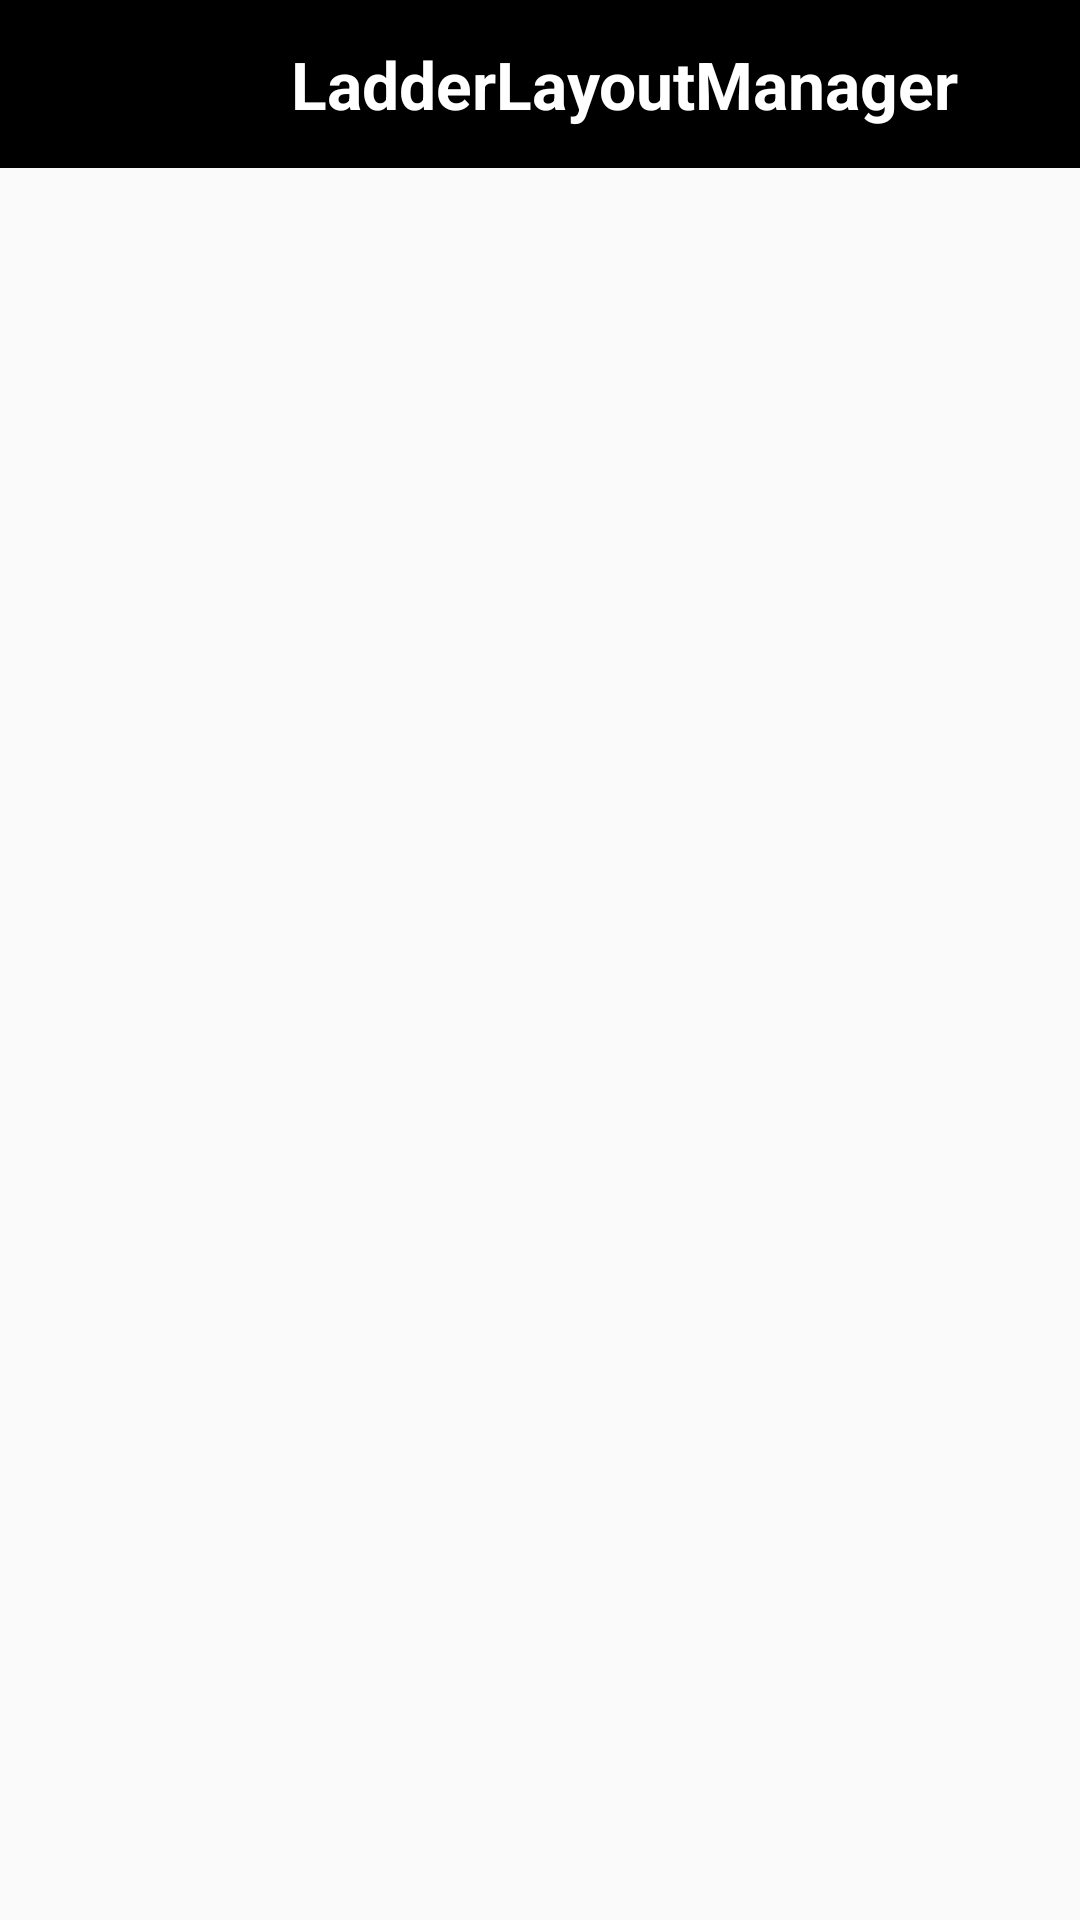

Write the Android layout XML for this screen, with the resource values it uses.
<!-- AndroidManifest.xml: application theme AppTheme -->
<!-- res/layout/activity_main.xml -->
<?xml version="1.0" encoding="utf-8"?>
<LinearLayout xmlns:android="http://schemas.android.com/apk/res/android"
    xmlns:app="http://schemas.android.com/apk/res-auto"
    xmlns:tools="http://schemas.android.com/tools"
    android:layout_width="match_parent"
    android:layout_height="match_parent"
    android:orientation="vertical"
    tools:context="com.dingmouren.example.layoutmanagergroup.MainActivity">
   
    <android.support.v7.widget.Toolbar
        android:id="@+id/tool_bar"
        android:layout_width="match_parent"
        android:layout_height="?actionBarSize"
        app:elevation="10dp"
        android:visibility="visible"
        app:popupTheme="@style/OverflowMenuStyle"
        app:contentInsetStart="0dp"
        android:background="@android:color/black"
        >
        <TextView
            android:id="@+id/tv_title"
            android:layout_width="match_parent"
            android:layout_height="wrap_content"
            android:text="LadderLayoutManager"
            android:gravity="center"
            android:textSize="22sp"
            android:textStyle="bold"
            android:textColor="@android:color/white"
            android:layout_marginLeft="?actionBarSize"
            />
    </android.support.v7.widget.Toolbar>
    <FrameLayout
        android:id="@+id/container_layout"
        android:layout_width="match_parent"
        android:layout_height="match_parent"/>
</LinearLayout>
<!-- resources referenced by this layout -->
<resources>
  <style name="OverflowMenuStyle" parent="@style/Widget.AppCompat.PopupMenu.Overflow">
          
          <item name="overlapAnchor">false</item>
      </style>
  <style name="AppTheme" parent="Theme.AppCompat.Light.NoActionBar">
          
          <item name="colorPrimary">@android:color/black</item>
          <item name="colorPrimaryDark">@android:color/black</item>
          <item name="colorAccent">@color/colorAccent</item>
          
          <item name="actionOverflowButtonStyle">@style/OverFlow</item>
      </style>
  <color name="colorAccent">#FF4081</color>
  <style name="OverFlow" parent="@android:style/Widget.Holo.ActionButton.Overflow">
          <item name="android:src">@mipmap/three_pointer</item>
      </style>
</resources>
